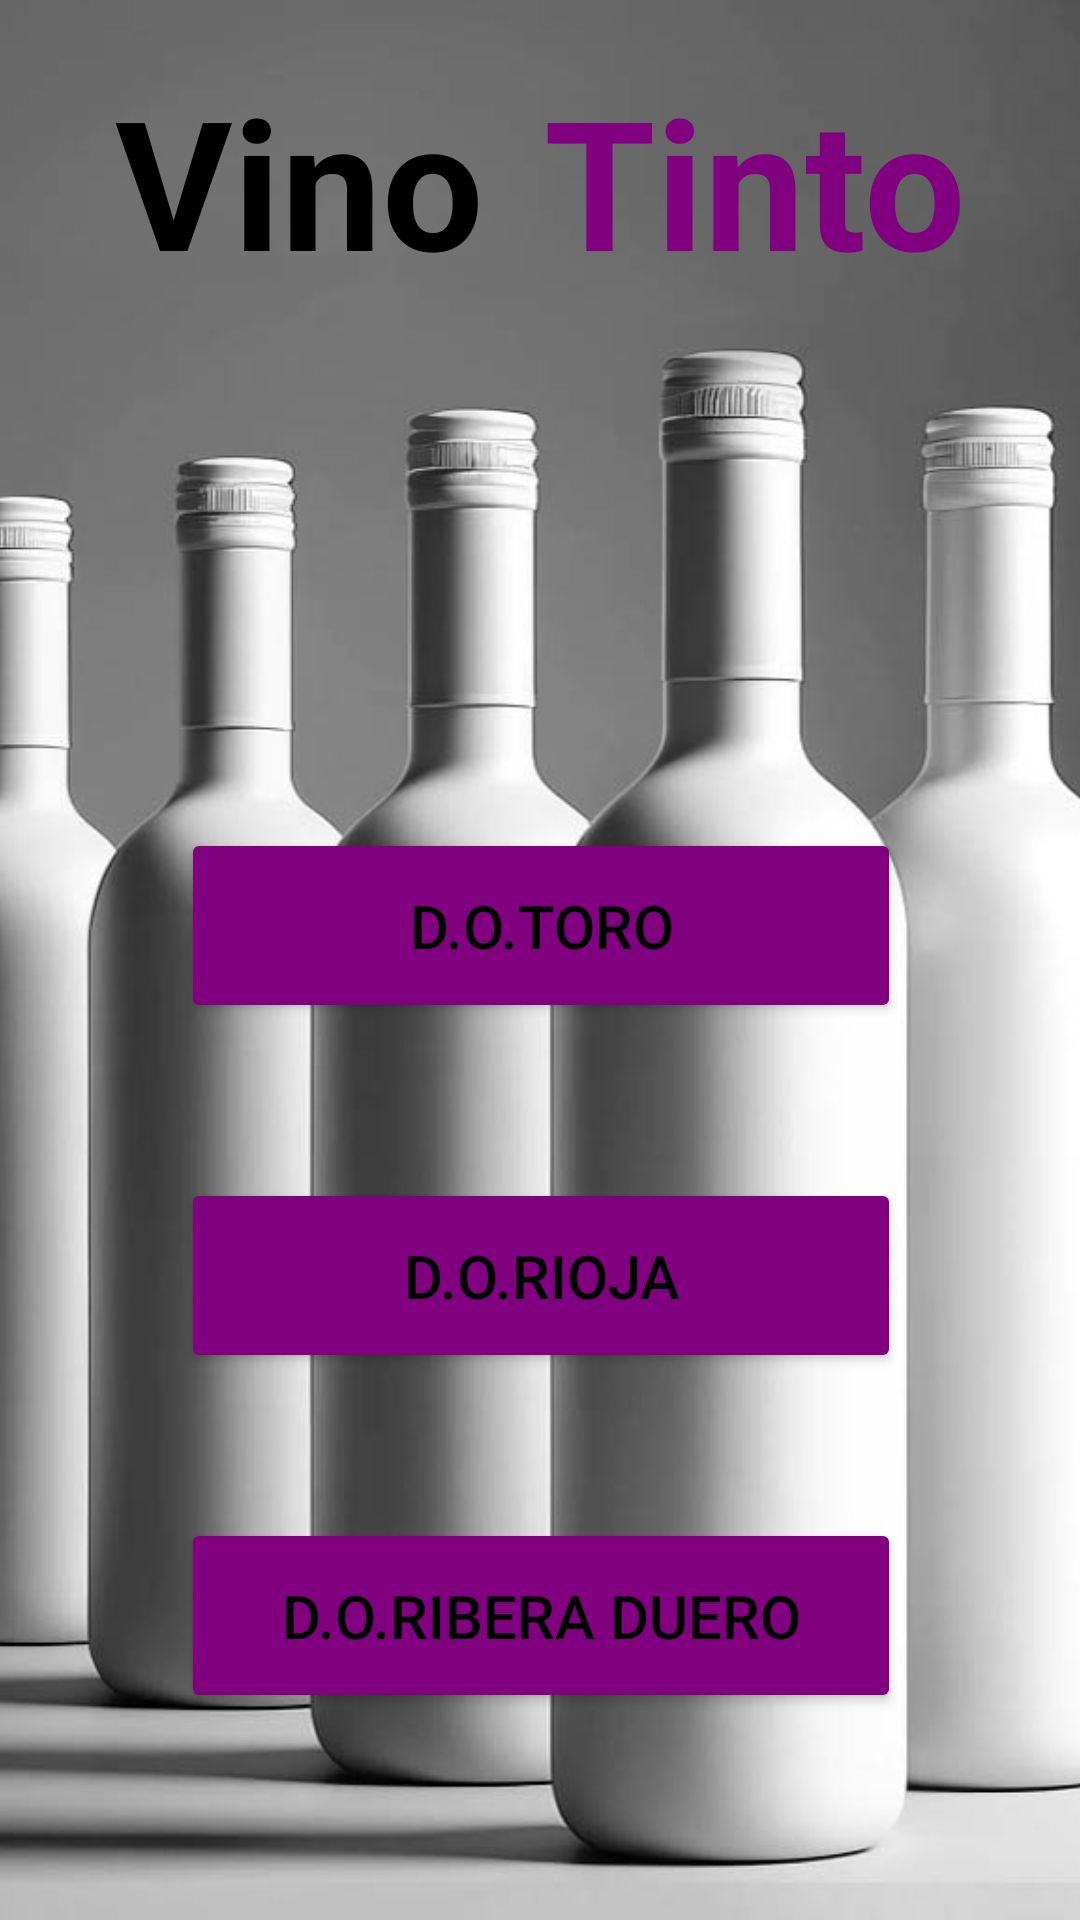

Reconstruct the res/layout file that produces this screen, plus the resources it refers to.
<!-- AndroidManifest.xml: application theme Theme.TheGoodWine -->
<!-- res/layout/fragment_tintos.xml -->
<?xml version="1.0" encoding="utf-8"?>
<androidx.constraintlayout.widget.ConstraintLayout
    xmlns:android="http://schemas.android.com/apk/res/android"
    xmlns:tools="http://schemas.android.com/tools"
    xmlns:app="http://schemas.android.com/apk/res-auto"
    android:layout_width="match_parent"
    android:layout_height="match_parent">


    <ImageView
        android:id="@+id/imageView"
        android:layout_width="match_parent"
        android:layout_height="match_parent"
        android:scaleType="centerCrop"
        android:src="@drawable/several_bottles"
        app:layout_constraintBottom_toBottomOf="parent"
        app:layout_constraintEnd_toEndOf="parent"
        app:layout_constraintHorizontal_bias="0.0"
        app:layout_constraintStart_toStartOf="parent"
        app:layout_constraintTop_toTopOf="parent"
        app:layout_constraintVertical_bias="1.0" />

    <TextView
        android:id="@+id/textView1"
        android:layout_width="wrap_content"
        android:layout_height="wrap_content"
        android:layout_marginTop="20dp"
        android:layout_marginEnd="10dp"
        android:text="@string/vino"
        android:textColor="@color/black"
        android:textSize="60sp"
        android:textStyle="bold"
        app:layout_constraintEnd_toStartOf="@id/textView2"
        app:layout_constraintHorizontal_bias="0.5"
        app:layout_constraintHorizontal_chainStyle="packed"
        app:layout_constraintStart_toStartOf="parent"
        app:layout_constraintTop_toTopOf="parent" />

    <TextView
        android:id="@+id/textView2"
        android:layout_width="wrap_content"
        android:layout_height="wrap_content"
        android:layout_marginStart="10dp"
        android:layout_marginTop="20dp"
        android:text="@string/tinto"
        android:textColor="@color/colorPurple"
        android:textSize="60sp"
        android:textStyle="bold"
        app:layout_constraintEnd_toEndOf="parent"
        app:layout_constraintHorizontal_bias="0.5"
        app:layout_constraintHorizontal_chainStyle="packed"
        app:layout_constraintStart_toEndOf="@id/textView1"
        app:layout_constraintTop_toTopOf="parent"/>

    <Button
        android:id="@+id/buttonToro"
        android:layout_width="240dp"
        android:layout_height="65dp"
        android:backgroundTint="@color/colorPurple"
        android:text="@string/toro"
        android:textColor="@color/black"
        android:textSize="20dp"
        app:layout_constraintBottom_toBottomOf="parent"
        app:layout_constraintEnd_toEndOf="parent"
        app:layout_constraintHorizontal_bias="0.503"
        app:layout_constraintStart_toStartOf="parent"
        app:layout_constraintTop_toTopOf="parent"
        app:layout_constraintVertical_bias="0.480"/>

    <Button
        android:id="@+id/buttonRioja"
        android:layout_width="240dp"
        android:layout_height="65dp"
        android:backgroundTint="@color/colorPurple"
        android:text="@string/rioja"
        android:textColor="@color/black"
        android:textSize="20dp"
        app:layout_constraintBottom_toBottomOf="parent"
        app:layout_constraintEnd_toEndOf="parent"
        app:layout_constraintHorizontal_bias="0.503"
        app:layout_constraintStart_toStartOf="parent"
        app:layout_constraintTop_toTopOf="parent"
        app:layout_constraintVertical_bias="0.683" />

    <Button
        android:id="@+id/buttonRibera"
        android:layout_width="240dp"
        android:layout_height="65dp"
        android:backgroundTint="@color/colorPurple"
        android:text="@string/rduero"
        android:textColor="@color/black"
        android:textSize="20dp"
        app:layout_constraintBottom_toBottomOf="parent"
        app:layout_constraintEnd_toEndOf="parent"
        app:layout_constraintHorizontal_bias="0.503"
        app:layout_constraintStart_toStartOf="parent"
        app:layout_constraintTop_toTopOf="parent"
        app:layout_constraintVertical_bias="0.880" />

</androidx.constraintlayout.widget.ConstraintLayout>
<!-- resources referenced by this layout -->
<resources>
  <color name="black">#FF000000</color>
  <color name="colorPurple">#800080</color>
  <!-- drawable several_bottles: jpg bitmap (drawable, 60172 bytes) -->
  <string name="rduero">D.O.Ribera Duero</string>
  <string name="rioja">D.O.Rioja</string>
  <string name="tinto">Tinto</string>
  <string name="toro">D.O.Toro</string>
  <string name="vino">Vino</string>
  <style name="Theme.TheGoodWine" parent="Theme.MaterialComponents.DayNight.NoActionBar">
          <item name="colorPrimary">@color/black</item>
          <item name="colorPrimaryDark">@color/black</item>
          <item name="colorOnPrimary">@color/white</item>
          <item name="colorOnSecondary">@color/black</item>
          
          
      </style>
  <color name="white">#FFFFFFFF</color>
</resources>
